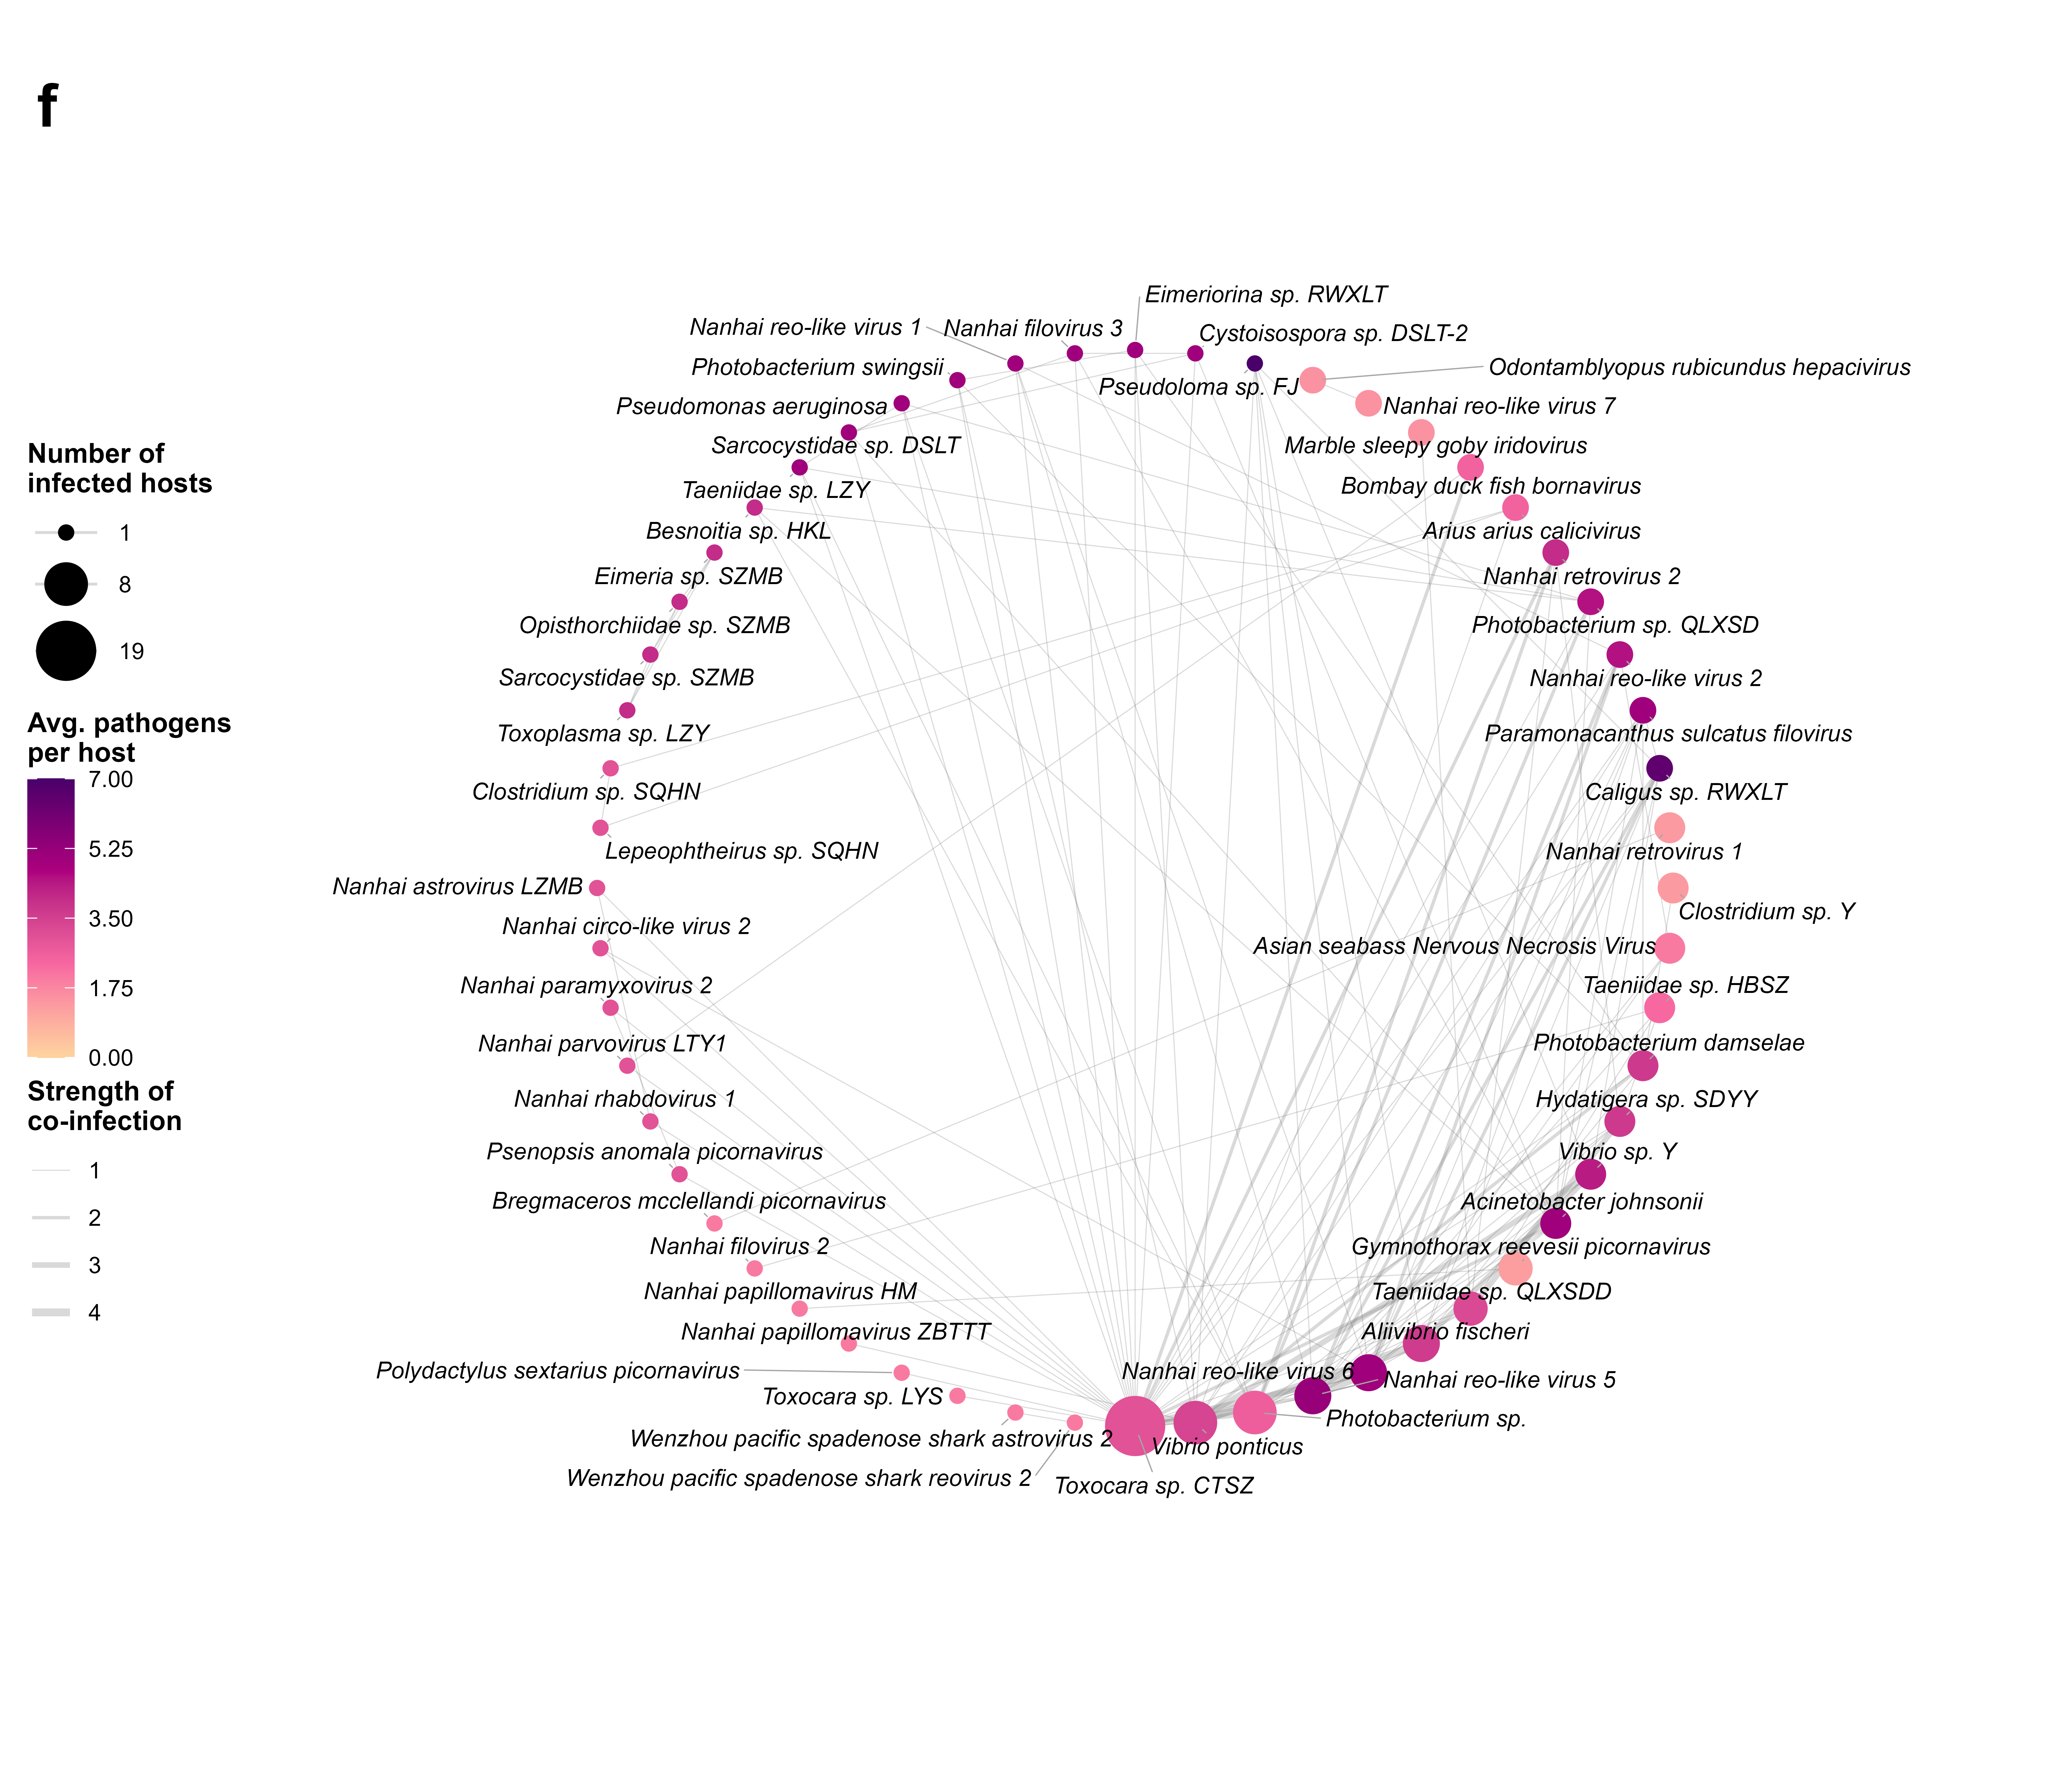

Write R code to recreate this figure.
#!/usr/bin/env Rscript

# Figure 5F — descriptive observed pathogen co-infection network
# Analysis unit: 112 fish with complete eight-organ sampling.
# Network edges show observed co-detection counts and are descriptive.

required_packages <- c("openxlsx", "igraph", "ggplot2", "ggraph", "ggrepel", "scales")
missing_packages <- required_packages[
  !vapply(required_packages, requireNamespace, logical(1), quietly = TRUE)
]
if (length(missing_packages) > 0) {
  stop("Missing R package(s): ", paste(missing_packages, collapse = ", "))
}

suppressPackageStartupMessages({
  library(openxlsx)
  library(igraph)
  library(ggplot2)
  library(ggraph)
  library(ggrepel)
  library(scales)
})

script_arg <- grep("^--file=", commandArgs(trailingOnly = FALSE), value = TRUE)
script_dir <- if (length(script_arg) == 1) {
  dirname(normalizePath(sub("^--file=", "", script_arg), winslash = "/"))
} else {
  normalizePath(getwd(), winslash = "/")
}

input_file <- file.path(script_dir, "Figure5F_input.xlsx")
if (!file.exists(input_file)) stop("Input file not found: ", input_file)

rpm_df <- read.xlsx(input_file, sheet = "host_by_pathogen_RPM", check.names = FALSE)
annotations <- read.xlsx(input_file, sheet = "pathogen_annotations", check.names = FALSE)

if (!"host_id" %in% names(rpm_df)) stop("Missing host_id column")
matrix_columns <- setdiff(names(rpm_df), "host_id")
pathogen_names <- annotations$Species.name
if (nrow(rpm_df) != 112 || length(matrix_columns) != 75 || length(pathogen_names) != 75) {
  stop("Expected 112 fish x 75 pathogens; observed ", nrow(rpm_df), " x ", length(pathogen_names))
}
if (anyDuplicated(rpm_df$host_id) || anyDuplicated(pathogen_names)) {
  stop("Duplicated host or pathogen identifiers detected")
}
rpm <- as.matrix(rpm_df[, matrix_columns, drop = FALSE])
colnames(rpm) <- pathogen_names
storage.mode(rpm) <- "numeric"
if (anyNA(rpm) || any(rpm < 0)) stop("RPM matrix contains missing or negative values")

present <- rpm > 0
host_richness <- rowSums(present)
infected_hosts <- colSums(present)
total_detections <- vapply(
  seq_along(pathogen_names),
  function(j) sum(host_richness[present[, j]]),
  numeric(1)
)
average_pathogens <- ifelse(infected_hosts > 0, total_detections / infected_hosts, 0)

ann_idx <- match(pathogen_names, annotations$Species.name)
node_all <- data.frame(
  name = pathogen_names,
  classification = annotations$Classification[ann_idx],
  novelty = annotations$Novelty[ann_idx],
  pathogen_characteristics = annotations$Pathogen.characteristics[ann_idx],
  kingdom = annotations$Kingdom[ann_idx],
  family = annotations$Family[ann_idx],
  infected_hosts = as.integer(infected_hosts),
  total_pathogen_detections = as.integer(total_detections),
  average_pathogens_per_infected_host = as.numeric(average_pathogens),
  stringsAsFactors = FALSE,
  check.names = FALSE
)

detected <- pathogen_names[infected_hosts > 0]
pair_index <- combn(detected, 2, simplify = FALSE)
pairwise <- do.call(
  rbind,
  lapply(pair_index, function(pair) {
    x <- present[, pair[1]]
    y <- present[, pair[2]]
    both <- sum(x & y)
    x_only <- sum(x & !y)
    y_only <- sum(!x & y)
    neither <- sum(!x & !y)
    tab <- matrix(c(both, x_only, y_only, neither), nrow = 2, byrow = TRUE)
    ft <- fisher.test(tab, alternative = "greater")
    denom <- sqrt(sum(x) * (length(x) - sum(x)) * sum(y) * (length(y) - sum(y)))
    phi <- if (denom > 0) (both * neither - x_only * y_only) / denom else NA_real_
    data.frame(
      source = pair[1],
      target = pair[2],
      source_infected_hosts = sum(x),
      target_infected_hosts = sum(y),
      co_infected_hosts = both,
      expected_co_infected_hosts = sum(x) * sum(y) / length(x),
      odds_ratio = unname(ft$estimate),
      phi_coefficient = phi,
      fisher_p = ft$p.value,
      stringsAsFactors = FALSE
    )
  })
)
pairwise$fisher_BH_q <- p.adjust(pairwise$fisher_p, method = "BH")
pairwise$significant_positive_BH <- with(
  pairwise,
  fisher_BH_q < 0.05 & co_infected_hosts > expected_co_infected_hosts & odds_ratio > 1
)
pairwise <- pairwise[order(pairwise$fisher_BH_q, pairwise$fisher_p), ]

edges <- pairwise[pairwise$co_infected_hosts >= 1, ]
edges <- edges[order(-edges$co_infected_hosts, edges$source, edges$target), ]
network_names <- unique(c(edges$source, edges$target))
nodes <- node_all[node_all$name %in% network_names, ]

g0 <- graph_from_data_frame(
  edges[, c("source", "target", "co_infected_hosts", "phi_coefficient", "fisher_p", "fisher_BH_q")],
  directed = FALSE,
  vertices = nodes
)

community_membership <- if (ecount(g0) > 0) {
  membership(cluster_fast_greedy(g0, weights = E(g0)$co_infected_hosts))
} else {
  setNames(rep(1L, vcount(g0)), V(g0)$name)
}
nodes$community <- unname(community_membership[nodes$name])

# Circular order: highest infected-host count first, then proceed counter-clockwise.
# Toxocara sp. CTSZ has the highest occurrence and is fixed at the bottom.
nodes <- nodes[
  order(
    -nodes$infected_hosts,
    -nodes$average_pathogens_per_infected_host,
    nodes$name
  ),
]
nodes$plot_order <- seq_len(nrow(nodes))
plot_angle <- -pi / 2 + 2 * pi * (nodes$plot_order - 1) / nrow(nodes)
nodes$plot_x <- cos(plot_angle)
nodes$plot_y <- sin(plot_angle)

g <- graph_from_data_frame(
  edges[, c("source", "target", "co_infected_hosts", "phi_coefficient", "fisher_p", "fisher_BH_q")],
  directed = FALSE,
  vertices = nodes
)

nodes$degree <- degree(g)[nodes$name]
nodes$weighted_degree <- strength(g, weights = E(g)$co_infected_hosts)[nodes$name]
nodes$betweenness <- betweenness(
  g,
  directed = FALSE,
  weights = 1 / E(g)$co_infected_hosts,
  normalized = TRUE
)[nodes$name]
nodes$local_clustering <- transitivity(g, type = "local", isolates = "zero")[nodes$name]
nodes$component <- components(g)$membership[nodes$name]

for (column in names(nodes)) {
  set_vertex_attr(g, column, value = nodes[[column]][match(V(g)$name, nodes$name)])
}

write.csv(node_all, file.path(script_dir, "Figure5F_nodes_all.csv"), row.names = FALSE, fileEncoding = "UTF-8")
write.csv(nodes, file.path(script_dir, "Figure5F_nodes_network.csv"), row.names = FALSE, fileEncoding = "UTF-8")
write.csv(edges, file.path(script_dir, "Figure5F_edges_observed.csv"), row.names = FALSE, fileEncoding = "UTF-8")
write.csv(pairwise, file.path(script_dir, "Figure5F_pairwise_Fisher_BH.csv"), row.names = FALSE, fileEncoding = "UTF-8")
write_graph(g, file.path(script_dir, "Figure5F_network.graphml"), format = "graphml")

summary_table <- data.frame(
  metric = c(
    "Total fish", "Pathogen-positive fish", "Pathogen-negative fish",
    "Total pathogens", "Detected pathogens", "Network nodes",
    "Observed co-infection edges", "BH-significant positive pairs"
  ),
  value = c(
    nrow(rpm), sum(host_richness > 0), sum(host_richness == 0),
    ncol(rpm), sum(infected_hosts > 0), vcount(g), ecount(g),
    sum(pairwise$significant_positive_BH)
  )
)

wb <- createWorkbook()
header_style <- createStyle(
  fontName = "Arial", fontSize = 10, textDecoration = "bold",
  fgFill = "#D9EAF7", halign = "center", valign = "center", wrapText = TRUE
)
body_style <- createStyle(fontName = "Arial", fontSize = 9, valign = "center")
add_table <- function(sheet_name, data) {
  addWorksheet(wb, sheet_name)
  writeData(wb, sheet_name, data, headerStyle = header_style, withFilter = TRUE)
  addStyle(wb, sheet_name, body_style, rows = 2:(nrow(data) + 1), cols = 1:ncol(data), gridExpand = TRUE)
  freezePane(wb, sheet_name, firstRow = TRUE)
  setColWidths(wb, sheet_name, cols = 1:ncol(data), widths = "auto")
}
add_table("summary", summary_table)
add_table("nodes_all", node_all)
add_table("nodes_network", nodes)
add_table("edges_observed", edges)
add_table("pairwise_Fisher_BH", pairwise)
saveWorkbook(wb, file.path(script_dir, "Figure5F_network_results.xlsx"), overwrite = TRUE)

size_breaks <- sort(unique(c(1, 8, max(nodes$infected_hosts))))
edge_breaks <- sort(unique(edges$co_infected_hosts))
color_max <- max(7, ceiling(max(nodes$average_pathogens_per_infected_host)))

set.seed(20260815)
p <- ggraph(
  g,
  layout = "manual",
  x = nodes$plot_x[match(V(g)$name, nodes$name)],
  y = nodes$plot_y[match(V(g)$name, nodes$name)]
) +
  geom_edge_link(
    aes(width = co_infected_hosts),
    edge_colour = "#777777", alpha = 0.28, lineend = "round",
    show.legend = TRUE
  ) +
  scale_edge_width_continuous(
    name = "Strength of\nco-infection",
    range = c(0.18, 1.35), breaks = edge_breaks
  ) +
  geom_node_point(
    aes(size = infected_hosts, colour = average_pathogens_per_infected_host),
    shape = 16
  ) +
  geom_node_text(
    aes(label = name),
    repel = TRUE, max.overlaps = Inf,
    family = "Arial", fontface = "italic", size = 3.0,
    box.padding = 0.28, point.padding = 0.18,
    segment.colour = "#A6A6A6", segment.size = 0.22,
    min.segment.length = 0
  ) +
  scale_size_continuous(
    name = "Number of\ninfected hosts",
    range = c(2.5, 10), breaks = size_breaks
  ) +
  scale_colour_gradientn(
    name = "Avg. pathogens\nper host",
    colours = c("#FDD49E", "#F768A1", "#AE017E", "#49006A"),
    limits = c(0, color_max),
    breaks = seq(0, color_max, length.out = 5),
    oob = squish
  ) +
  coord_equal(clip = "off", xlim = c(-1.50, 1.50), ylim = c(-1.35, 1.35)) +
  labs(tag = "f") +
  guides(
    size = guide_legend(order = 1, override.aes = list(colour = "black")),
    colour = guide_colourbar(order = 2, barheight = unit(36, "mm")),
    edge_width = guide_legend(order = 3)
  ) +
  theme_void(base_family = "Arial", base_size = 10) +
  theme(
    legend.position = "left",
    legend.box = "vertical",
    legend.title = element_text(face = "bold", size = 10),
    legend.text = element_text(size = 8.5),
    plot.tag = element_text(face = "bold", size = 22),
    plot.tag.position = c(0.01, 0.99),
    plot.margin = margin(10, 18, 10, 10)
  )

ggsave(
  file.path(script_dir, "Figure5F.pdf"), p,
  width = 10.5, height = 9.0, units = "in",
  device = cairo_pdf, bg = "white"
)
ggsave(
  file.path(script_dir, "Figure5F.png"), p,
  width = 10.5, height = 9.0, units = "in",
  dpi = 600, bg = "white"
)
